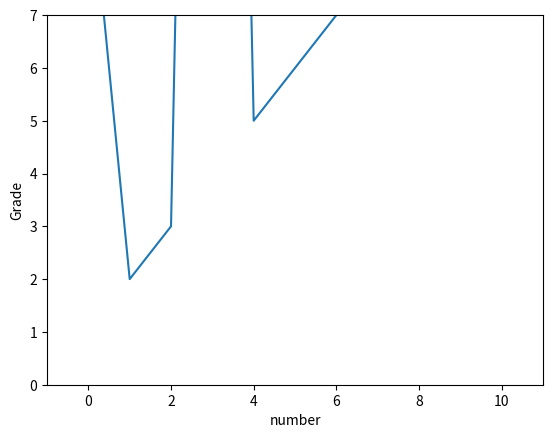

Write Python code to recreate this figure.
# -*- coding: utf-8 -*
from pandas import Series,DataFrame
import pandas as pd
import time
import csv
import matplotlib.pyplot as plt
import numpy as np
from mpl_toolkits.mplot3d import axes3d

# s = Series([100,'python','soochow','hello'])
# s1 = Series([100,'python','soochow','world'],index=['mark','title','university','hello'])
# data = {"name":["yahoo","google","facebook"], "marks":[200,400,800], "price":[9, 3, 7]}
# s2 = DataFrame(data)
# #print(s2)
# print(dir())
# xingqi = '一二三四五六日'
# shuru = eval(input("请输入:"))
# print("今天是星期:"+xingqi[shuru-1])
# print(bin(0x10FFFF))
plt.plot([10,2,3,41,5,6,7,22])
plt.ylabel("Grade")
plt.xlabel("number")
plt.axis([-1,11,0,7])
plt.savefig('test',dpi=600)
plt.show()